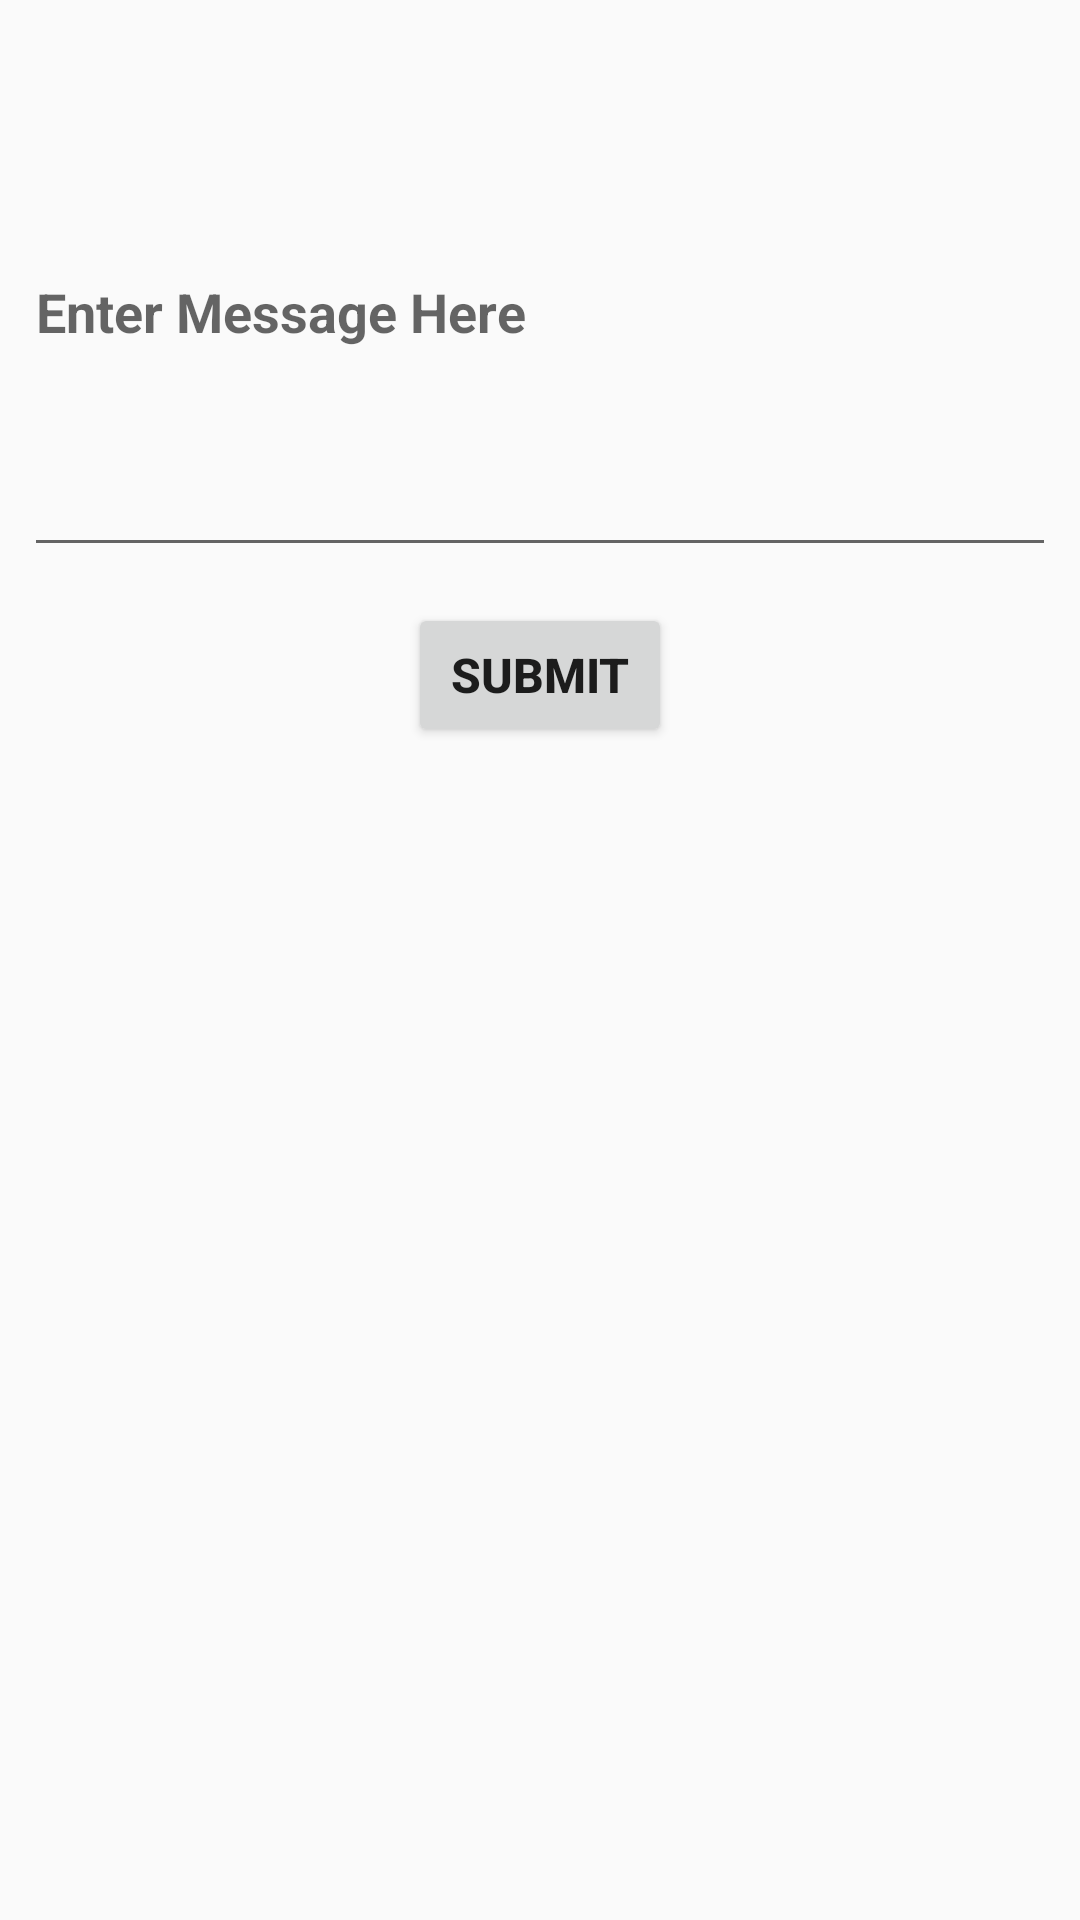

Android layout source for this screen:
<!-- AndroidManifest.xml: application theme AppTheme -->
<!-- res/layout/activity_main.xml -->
<?xml version="1.0" encoding="utf-8"?>
<android.support.constraint.ConstraintLayout xmlns:android="http://schemas.android.com/apk/res/android"
    xmlns:app="http://schemas.android.com/apk/res-auto"
    xmlns:tools="http://schemas.android.com/tools"
    android:layout_width="match_parent"
    android:layout_height="match_parent"
    tools:context="com.sendvariabletosecondactitityusingintent.week8.MainActivity"
    tools:layout_editor_absoluteY="81dp">

    <Button
        android:id="@+id/btnPage2"
        android:layout_width="wrap_content"
        android:layout_height="wrap_content"
        android:layout_marginBottom="391dp"
        android:text="@string/submit"
        android:textSize="16sp"
        android:textStyle="bold"
        app:layout_constraintBottom_toBottomOf="parent"
        app:layout_constraintEnd_toEndOf="parent"
        app:layout_constraintStart_toStartOf="parent"
        app:layout_constraintTop_toBottomOf="@+id/txtsend" />

    <EditText
        android:id="@+id/txtsend"
        android:layout_width="0dp"
        android:layout_height="0dp"
        android:layout_marginBottom="12dp"
        android:layout_marginEnd="8dp"
        android:layout_marginStart="8dp"
        android:layout_marginTop="16dp"
        android:ems="10"
        android:hint="@string/enter_message_here"
        android:inputType="textPersonName"
        android:textStyle="bold"
        app:layout_constraintBottom_toTopOf="@+id/btnPage2"
        app:layout_constraintEnd_toEndOf="parent"
        app:layout_constraintHorizontal_bias="0.0"
        app:layout_constraintStart_toStartOf="parent"
        app:layout_constraintTop_toTopOf="parent" />
</android.support.constraint.ConstraintLayout>
<!-- resources referenced by this layout -->
<resources>
  <string name="enter_message_here">Enter Message Here</string>
  <string name="submit">Submit</string>
  <style name="AppTheme" parent="Theme.AppCompat.Light.DarkActionBar">
          
          <item name="colorPrimary">@color/colorPrimary</item>
          <item name="colorPrimaryDark">@color/colorPrimaryDark</item>
          <item name="colorAccent">@color/colorAccent</item>
          <item name="android:navigationBarColor">?attr/colorPrimaryDark</item>
      </style>
  <!-- not gathered from this repository: default colours our renderer supplied (Android Studio template values) -->
  <color name="colorPrimary">#FF6200EE</color>
  <color name="colorPrimaryDark">#FF3700B3</color>
  <color name="colorAccent">#FF03DAC5</color>
</resources>
